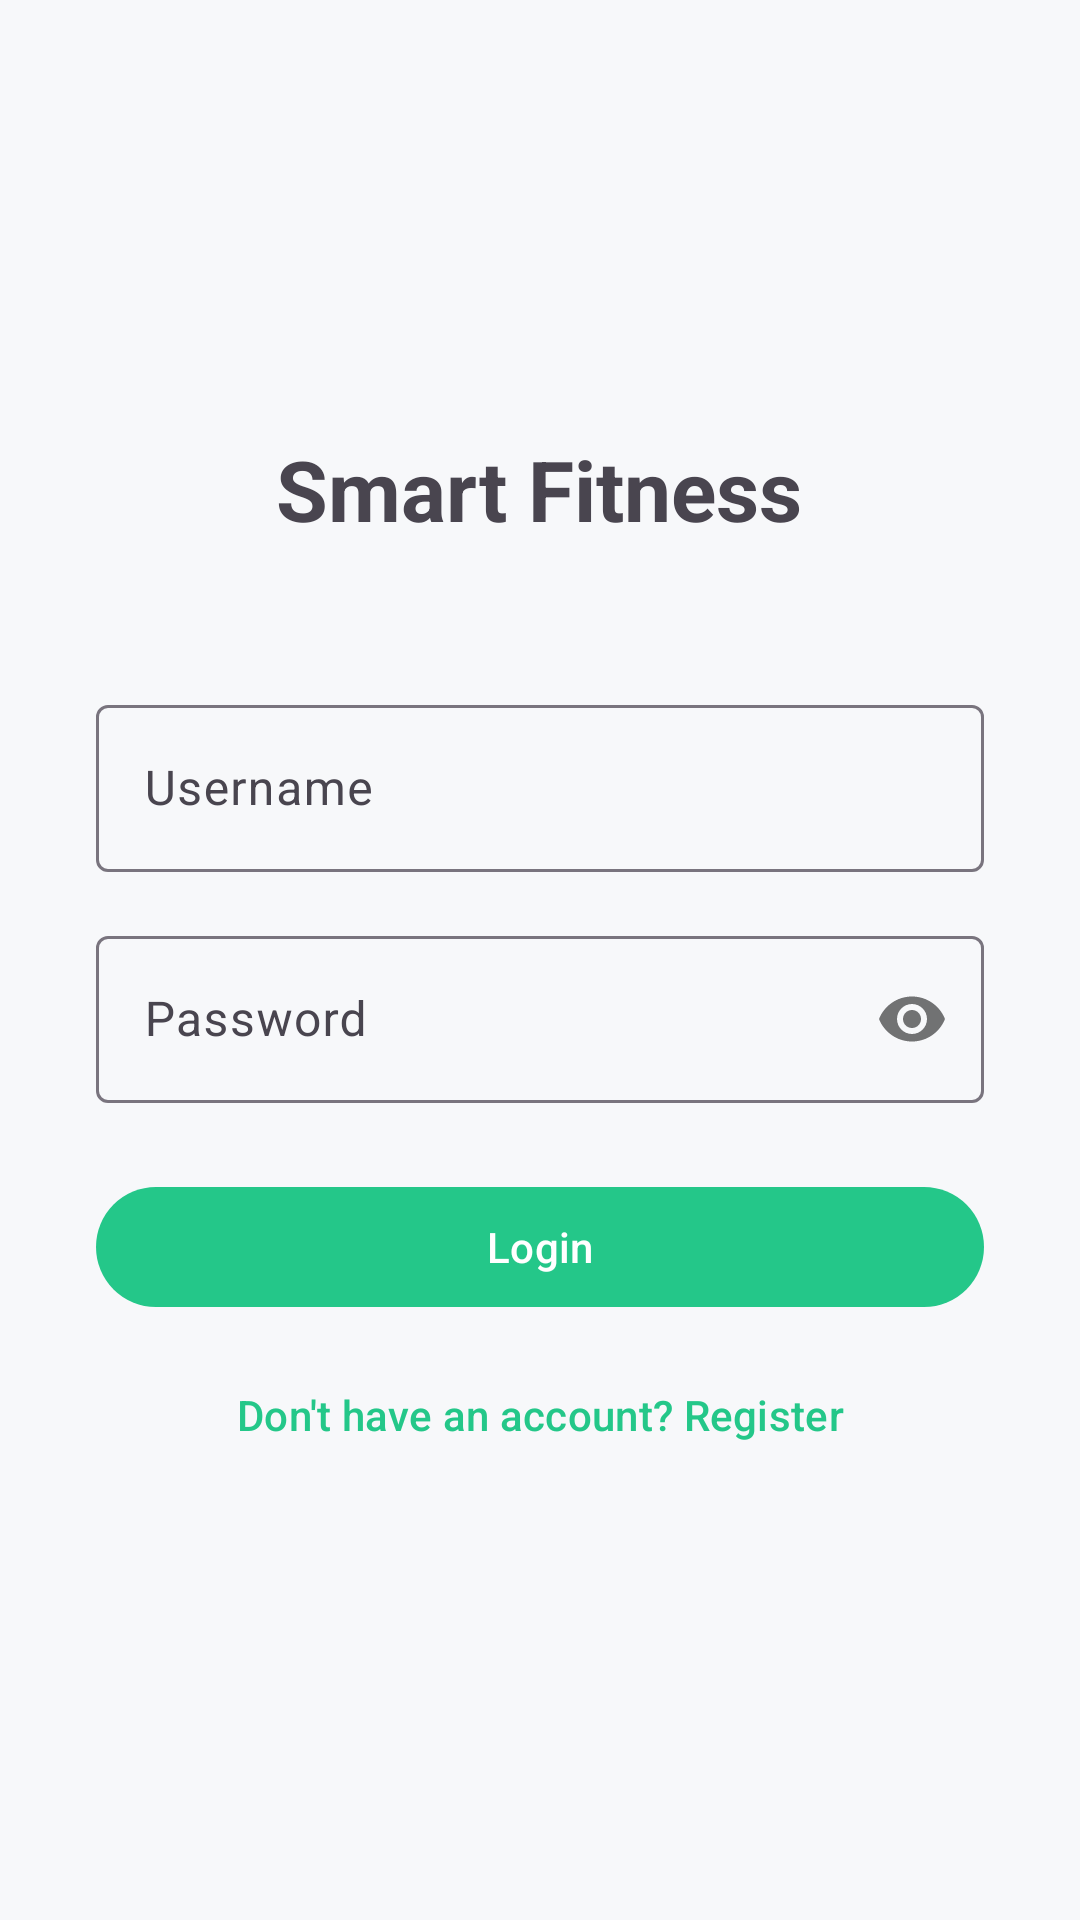

This screen was rendered from an Android layout file. Write that file and the resources it references.
<!-- AndroidManifest.xml: application theme Theme.SmartFitness -->
<!-- res/layout/fragment_login.xml -->
<?xml version="1.0" encoding="utf-8"?>
<ScrollView xmlns:android="http://schemas.android.com/apk/res/android"
    xmlns:app="http://schemas.android.com/apk/res-auto"
    android:layout_width="match_parent"
    android:layout_height="match_parent"
    android:fillViewport="true">

    <LinearLayout
        android:layout_width="match_parent"
        android:layout_height="wrap_content"
        android:orientation="vertical"
        android:padding="32dp"
        android:gravity="center">

        <TextView
            android:layout_width="wrap_content"
            android:layout_height="wrap_content"
            android:text="@string/app_name"
            android:textSize="28sp"
            android:textStyle="bold"
            android:layout_marginBottom="48dp" />

        <com.google.android.material.textfield.TextInputLayout
            android:layout_width="match_parent"
            android:layout_height="wrap_content"
            android:hint="@string/username"
            android:layout_marginBottom="16dp">

            <com.google.android.material.textfield.TextInputEditText
                android:id="@+id/input_username"
                android:layout_width="match_parent"
                android:layout_height="wrap_content"
                android:inputType="text" />
        </com.google.android.material.textfield.TextInputLayout>

        <com.google.android.material.textfield.TextInputLayout
            android:layout_width="match_parent"
            android:layout_height="wrap_content"
            android:hint="@string/password"
            app:passwordToggleEnabled="true"
            android:layout_marginBottom="24dp">

            <com.google.android.material.textfield.TextInputEditText
                android:id="@+id/input_password"
                android:layout_width="match_parent"
                android:layout_height="wrap_content"
                android:inputType="textPassword" />
        </com.google.android.material.textfield.TextInputLayout>

        <com.google.android.material.button.MaterialButton
            android:id="@+id/btn_submit"
            android:layout_width="match_parent"
            android:layout_height="wrap_content"
            android:text="@string/login"
            android:layout_marginBottom="8dp" />

        <com.google.android.material.button.MaterialButton
            android:id="@+id/btn_toggle_mode"
            style="@style/Widget.Material3.Button.TextButton"
            android:layout_width="match_parent"
            android:layout_height="wrap_content"
            android:text="@string/no_account_register" />

    </LinearLayout>
</ScrollView>
<!-- resources referenced by this layout -->
<resources>
  <string name="app_name">Smart Fitness</string>
  <string name="login">Login</string>
  <string name="no_account_register">Don\'t have an account? Register</string>
  <string name="password">Password</string>
  <string name="username">Username</string>
  <style name="Theme.SmartFitness" parent="Theme.Material3.DayNight.NoActionBar">
          <item name="colorPrimary">@color/primary</item>
          <item name="colorPrimaryVariant">@color/primary_dark</item>
          <item name="colorSecondary">@color/accent</item>
          <item name="android:colorBackground">@color/bg</item>
          <item name="colorSurface">@color/surface</item>
          <item name="colorOnSurface">@color/on_surface</item>
          <item name="android:statusBarColor" tools:targetApi="l">@color/primary_dark</item>
      </style>
  <color name="primary">#24C789</color>
  <color name="primary_dark">#1DA86F</color>
  <color name="accent">#24C789</color>
  <color name="bg">#F7F8FA</color>
  <color name="surface">#FFFFFF</color>
  <color name="on_surface">#14142B</color>
</resources>
